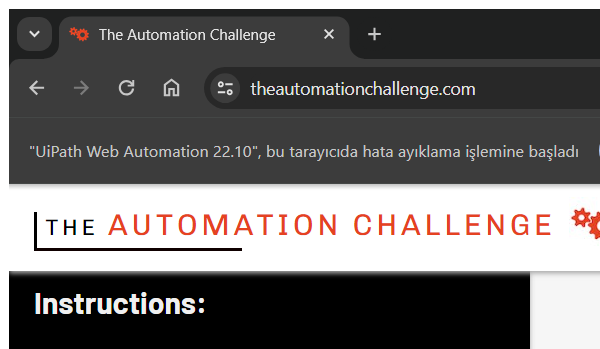
Task: Robotic Enterprise Framework
Workflow: PersonelItems

Step 1: RpaChallenge in window 'The Automation Challenge' (chrome.exe)

Step 2: Use Browser Chrome: The Automation Challenge in window 'The Automation Challenge' (chrome.exe) (no picture)

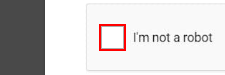
Step 3: click on the button

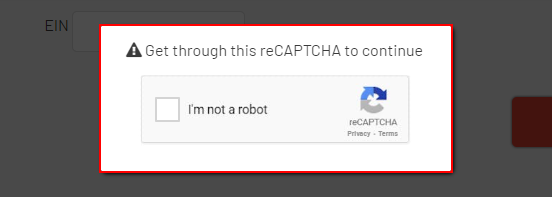
Step 4: Find Element 'DIV' on the element

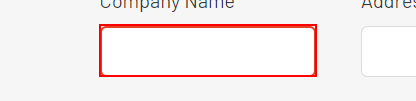
Step 5: Set Text 'INPUT' on the text box

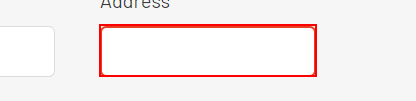
Step 6: Set Text 'INPUT' on the text box

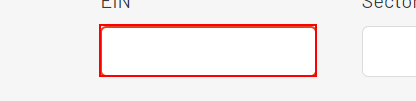
Step 7: Set Text 'INPUT' on the text box

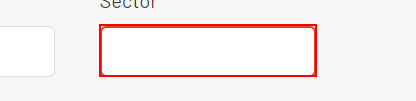
Step 8: Set Text 'INPUT' on the text box

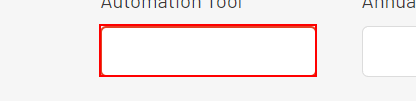
Step 9: Set Text 'INPUT' on the text box

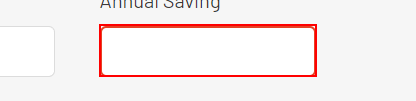
Step 10: Set Text 'INPUT' on the text box

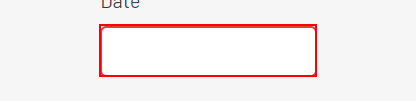
Step 11: Set Text 'push button  Küçült' on the text box
